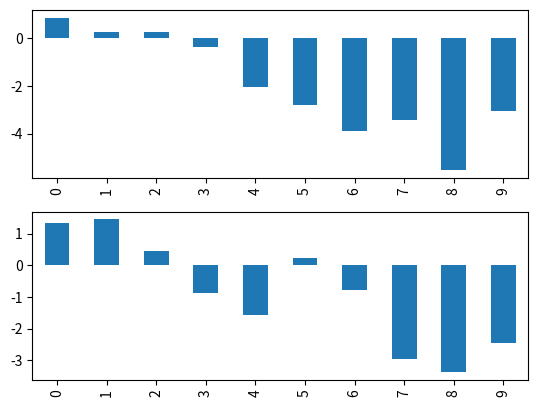

Generate this figure with matplotlib:
import numpy as np
import matplotlib.pyplot as plt
import pandas as pd

s1 = pd.Series(np.random.randn(1000).cumsum())
s2 = pd.Series(np.random.randn(1000).cumsum())
#s = pd.Series([1,2,3,4,5])
'''
s1.plot()
s2.plot()
#s1.plot(xxx) 很多参数
# kind=line/bar/barch/hist/box/kde/density/area/pie
#grid = True/False                      #背景是否有方格
#label='s1'                             #图例名称
#title = 'sss'                          #图名称
#style='--'                             #线段样子--虚线
plt.legend()                            #显示图例

plt.show()
'''
'''
fig, ax = plt.subplots(2, 1)
ax[0].plot(s1)
ax[1].plot(s2)
plt.show()
'''

fig, ax = plt.subplots(2, 1)
s1[0:10].plot(ax=ax[0], kind='bar')
s2[0:10].plot(ax=ax[1], kind='bar')
plt.show()